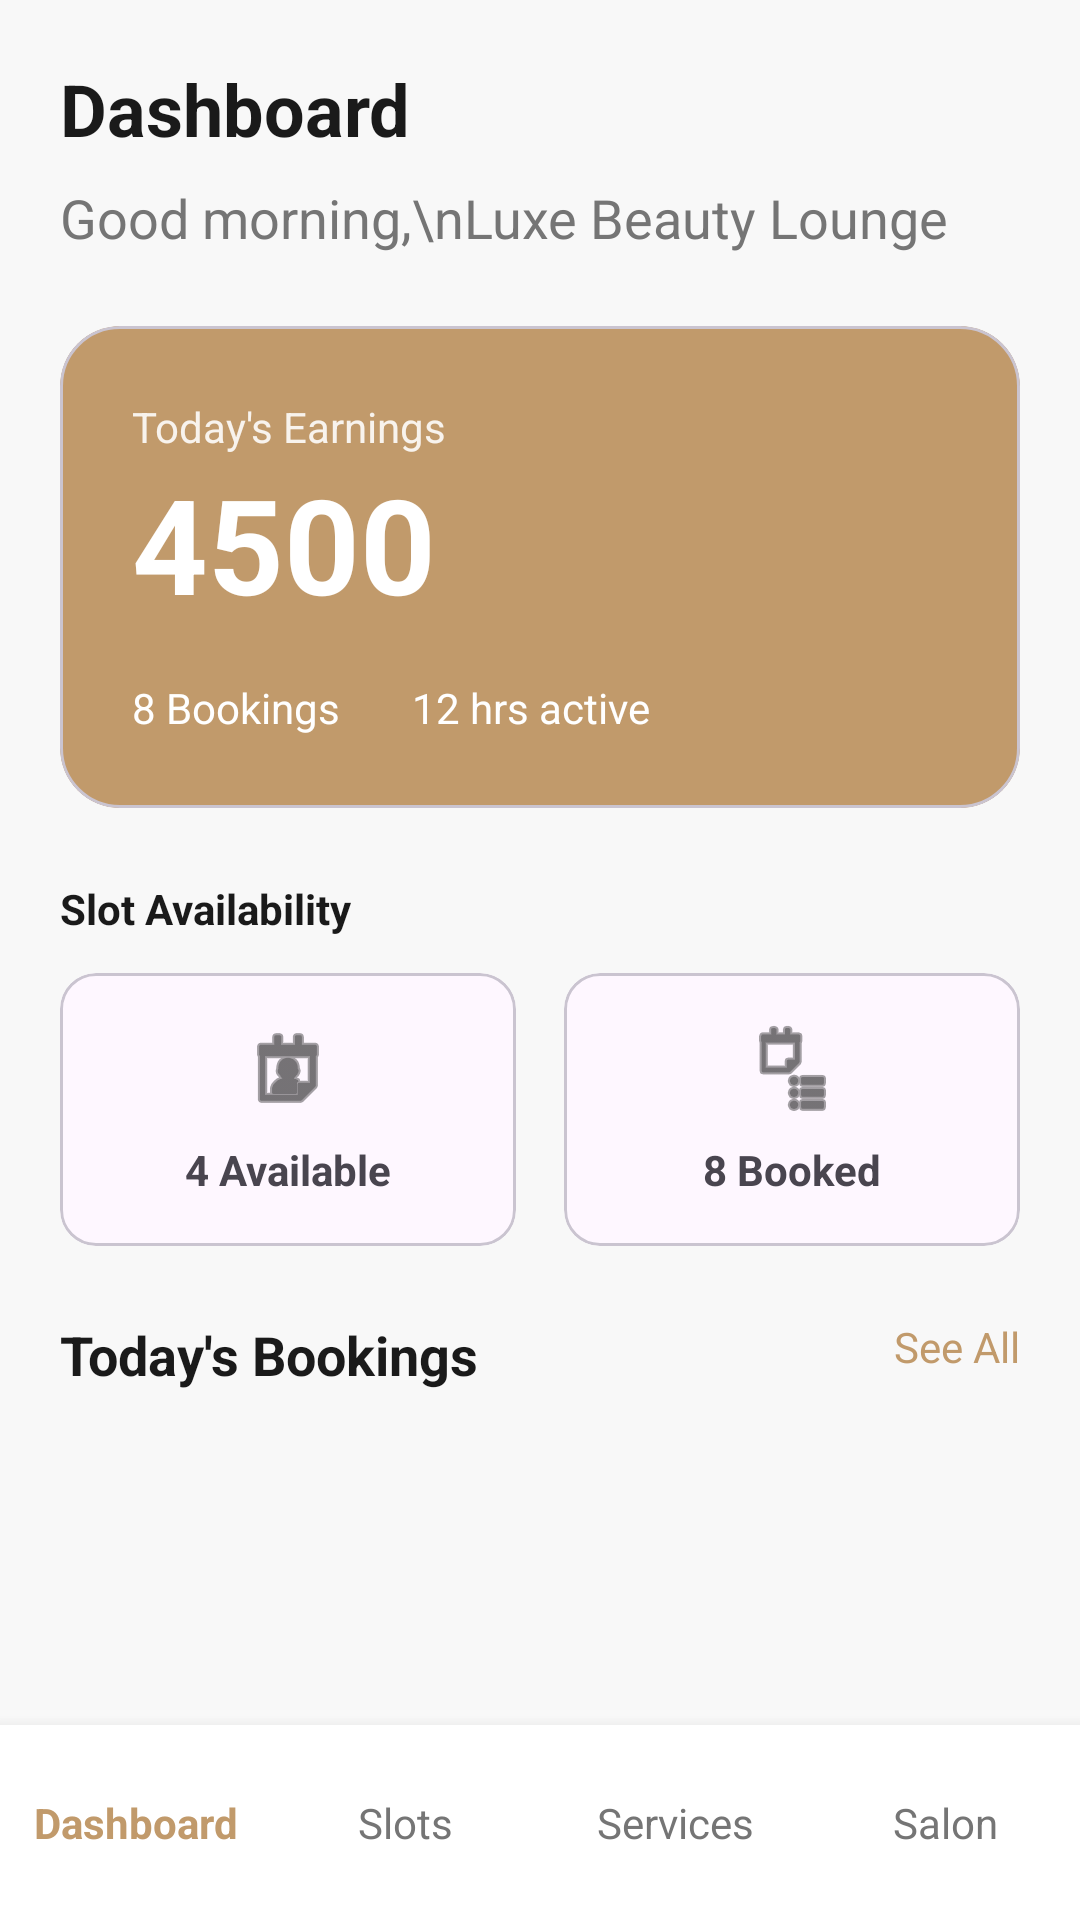

Reconstruct the res/layout file that produces this screen, plus the resources it refers to.
<!-- AndroidManifest.xml: application theme Theme.SalonSync -->
<!-- res/layout/activity_dashboard.xml -->
<?xml version="1.0" encoding="utf-8"?>
<androidx.constraintlayout.widget.ConstraintLayout
    xmlns:android="http://schemas.android.com/apk/res/android"
    xmlns:app="http://schemas.android.com/apk/res-auto"
    xmlns:tools="http://schemas.android.com/tools"
    android:layout_width="match_parent"
    android:layout_height="match_parent"
    android:background="#F8F8F8">

    <ScrollView
        android:layout_width="match_parent"
        android:layout_height="0dp"
        app:layout_constraintBottom_toTopOf="@+id/bottom_navigation"
        app:layout_constraintTop_toTopOf="parent">

        <LinearLayout
            android:layout_width="match_parent"
            android:layout_height="wrap_content"
            android:orientation="vertical"
            android:padding="20dp">

            <TextView
                android:layout_width="wrap_content"
                android:layout_height="wrap_content"
                android:text="Dashboard"
                android:textColor="#1A1A1A"
                android:textSize="24sp"
                android:textStyle="bold" />

            <TextView
                android:layout_width="wrap_content"
                android:layout_height="wrap_content"
                android:layout_marginTop="8dp"
                android:text="Good morning,\nLuxe Beauty Lounge"
                android:textColor="#757575"
                android:textSize="18sp" />

            <com.google.android.material.card.MaterialCardView
                android:layout_width="match_parent"
                android:layout_height="wrap_content"
                android:layout_marginTop="24dp"
                app:cardBackgroundColor="#C19A6B"
                app:cardCornerRadius="20dp"
                app:cardElevation="0dp">

                <LinearLayout
                    android:layout_width="match_parent"
                    android:layout_height="wrap_content"
                    android:orientation="vertical"
                    android:padding="24dp">

                    <TextView
                        android:layout_width="wrap_content"
                        android:layout_height="wrap_content"
                        android:text="Today's Earnings"
                        android:textColor="#E0FFFFFF" />

                    <TextView
                        android:layout_width="wrap_content"
                        android:layout_height="wrap_content"
                        android:text="4500"
                        android:textColor="#FFFFFF"
                        android:textSize="44sp"
                        android:textStyle="bold" />

                    <LinearLayout
                        android:layout_width="match_parent"
                        android:layout_height="wrap_content"
                        android:layout_marginTop="16dp"
                        android:orientation="horizontal">

                        <TextView
                            android:layout_width="wrap_content"
                            android:layout_height="wrap_content"
                            android:text="8 Bookings"
                            android:textColor="#FFFFFF" />

                        <TextView
                            android:layout_width="wrap_content"
                            android:layout_height="wrap_content"
                            android:layout_marginStart="24dp"
                            android:text="12 hrs active"
                            android:textColor="#FFFFFF" />
                    </LinearLayout>
                </LinearLayout>
            </com.google.android.material.card.MaterialCardView>

            <TextView
                android:layout_width="wrap_content"
                android:layout_height="wrap_content"
                android:layout_marginTop="24dp"
                android:text="Slot Availability"
                android:textStyle="bold"
                android:textColor="#1A1A1A"/>

            <LinearLayout
                android:layout_width="match_parent"
                android:layout_height="wrap_content"
                android:layout_marginTop="12dp"
                android:orientation="horizontal"
                android:weightSum="2">

                <com.google.android.material.card.MaterialCardView
                    android:layout_width="0dp"
                    android:layout_height="wrap_content"
                    android:layout_marginEnd="8dp"
                    android:layout_weight="1"
                    app:cardCornerRadius="12dp"
                    app:cardElevation="0dp">
                    <LinearLayout android:padding="16dp" android:layout_width="match_parent" android:layout_height="wrap_content" android:gravity="center" android:orientation="vertical">
                        <ImageView android:layout_width="32dp" android:layout_height="32dp" android:src="@android:drawable/ic_menu_my_calendar" app:tint="#1A1A1A"/>
                        <TextView android:layout_width="wrap_content" android:layout_height="wrap_content" android:layout_marginTop="8dp" android:text="4 Available" android:textStyle="bold"/>
                    </LinearLayout>
                </com.google.android.material.card.MaterialCardView>

                <com.google.android.material.card.MaterialCardView
                    android:layout_width="0dp"
                    android:layout_height="wrap_content"
                    android:layout_marginStart="8dp"
                    android:layout_weight="1"
                    app:cardCornerRadius="12dp"
                    app:cardElevation="0dp">
                    <LinearLayout android:padding="16dp" android:layout_width="match_parent" android:layout_height="wrap_content" android:gravity="center" android:orientation="vertical">
                        <ImageView android:layout_width="32dp" android:layout_height="32dp" android:src="@android:drawable/ic_menu_agenda" app:tint="#1A1A1A"/>
                        <TextView android:layout_width="wrap_content" android:layout_height="wrap_content" android:layout_marginTop="8dp" android:text="8 Booked" android:textStyle="bold"/>
                    </LinearLayout>
                </com.google.android.material.card.MaterialCardView>
            </LinearLayout>

            <RelativeLayout
                android:layout_width="match_parent"
                android:layout_height="wrap_content"
                android:layout_marginTop="24dp">
                <TextView android:layout_width="wrap_content" android:layout_height="wrap_content" android:text="Today's Bookings" android:textStyle="bold" android:textColor="#1A1A1A" android:textSize="18sp"/>
                <TextView android:layout_width="wrap_content" android:layout_height="wrap_content" android:layout_alignParentEnd="true" android:text="See All" android:textColor="#C19A6B" />
            </RelativeLayout>

            <androidx.recyclerview.widget.RecyclerView
                android:id="@+id/rvBookings"
                android:layout_width="match_parent"
                android:layout_height="wrap_content"
                android:layout_marginTop="12dp"
                android:nestedScrollingEnabled="false" />

        </LinearLayout>
    </ScrollView>

    <LinearLayout
        android:id="@+id/bottom_navigation"
        android:layout_width="match_parent"
        android:layout_height="65dp"
        android:background="#FFFFFF"
        android:elevation="8dp"
        android:gravity="center_vertical"
        android:orientation="horizontal"
        app:layout_constraintBottom_toBottomOf="parent">
        <TextView android:layout_width="0dp" android:layout_height="wrap_content" android:layout_weight="1" android:text="Dashboard" android:textAlignment="center" android:textColor="#C19A6B" android:textStyle="bold" />
        <TextView android:layout_width="0dp" android:layout_height="wrap_content" android:layout_weight="1" android:text="Slots" android:textAlignment="center" android:textColor="#757575" />
        <TextView android:layout_width="0dp" android:layout_height="wrap_content" android:layout_weight="1" android:text="Services" android:textAlignment="center" android:textColor="#757575" />
        <TextView android:layout_width="0dp" android:layout_height="wrap_content" android:layout_weight="1" android:text="Salon" android:textAlignment="center" android:textColor="#757575" />
    </LinearLayout>

</androidx.constraintlayout.widget.ConstraintLayout>
<!-- resources referenced by this layout -->
<resources>
  <style name="Theme.SalonSync" parent="Base.Theme.SalonSync" />
  <style name="Base.Theme.SalonSync" parent="Theme.Material3.DayNight.NoActionBar">
          
          
      </style>
</resources>
